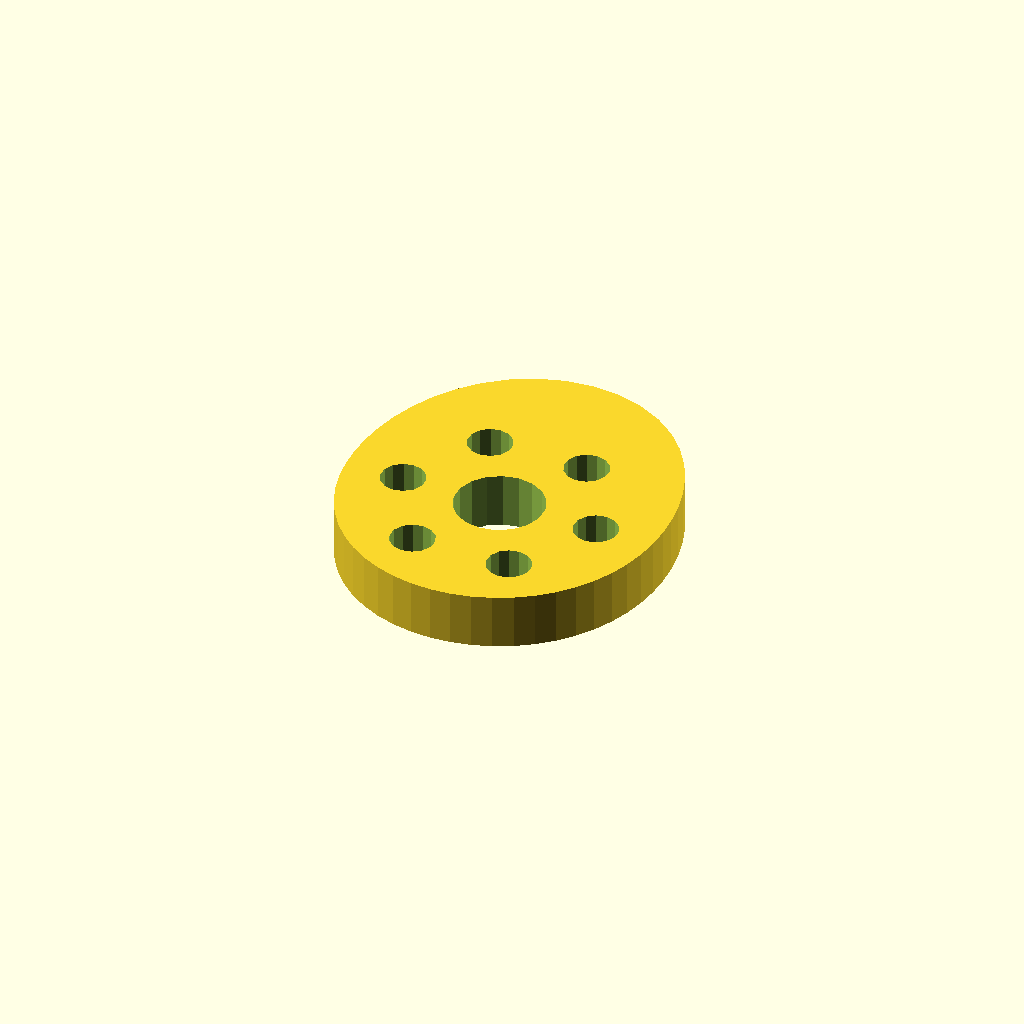
Cell 1: rendered with the file's own defaults.
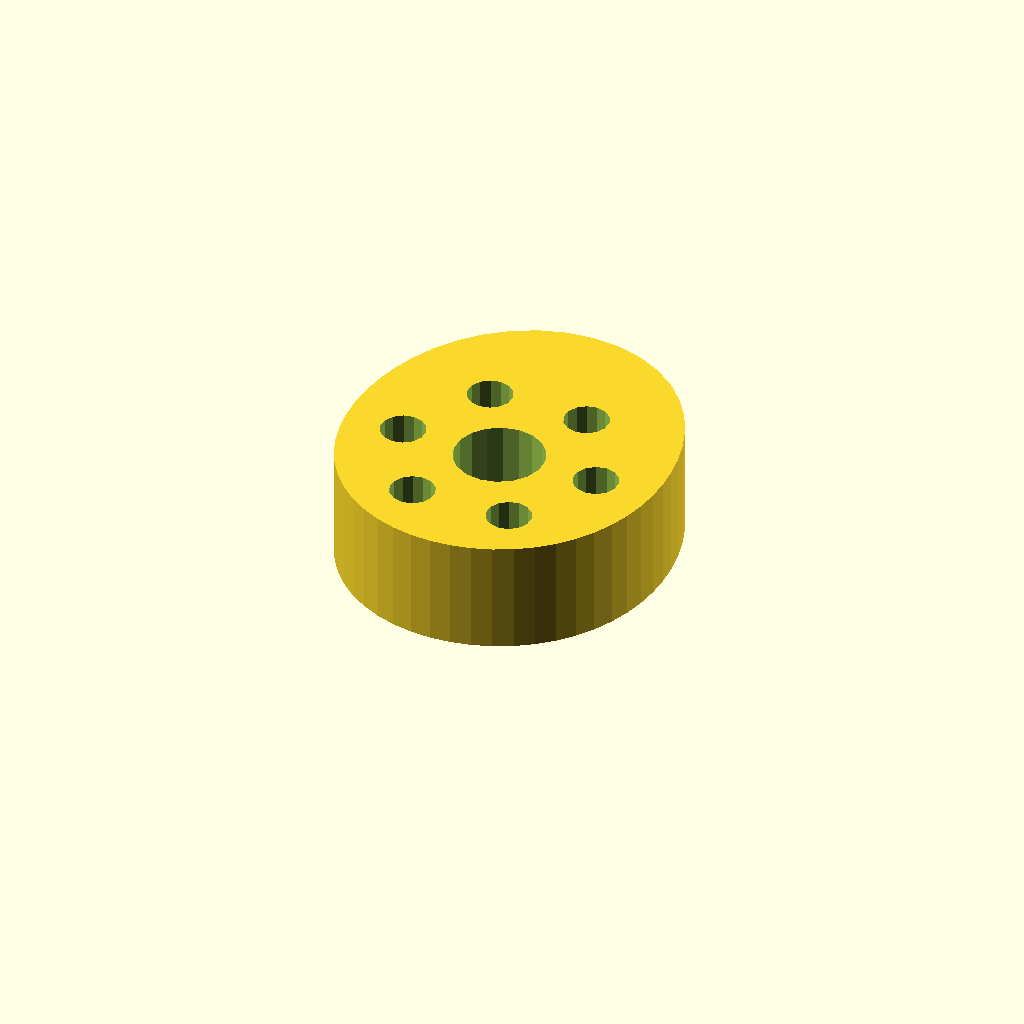
Cell 2: the same model with plate_t = 20.
One fixed orthographic camera (rotation 55°, 0°, 25°; colour scheme Cornfield) for every cell.
OpenSCAD source file optional_data/data/sketch4/camplates/part_0122.scad:
$fn = 32;

// ----------------------------------------------------------------------
// Cam plate: single_lobe cam, base R28
// ----------------------------------------------------------------------

// --- parameters (mm) ---
base_r = 28;              // base circle radius
lobe_h = 10;              // cam lobe rise
bore_r = 8;               // shaft bore radius
plate_t = 10;             // plate thickness, Z (extrusion height)
ring_r = 18;              // lightening ring radius
bolt_r = 4;               // lightening hole radius

profile = [[57.398, 28], [57.545, 31.788], [57.335, 35.653], [56.752, 39.589], [55.762, 43.582], [54.308, 47.594], [52.325, 51.552], [49.753, 55.343], [46.562, 58.811], [42.764, 61.779], [38.436, 64.064], [33.71, 65.506], [28.773, 66], [23.835, 65.506], [19.109, 64.064], [14.781, 61.779], [10.984, 58.811], [7.792, 55.343], [5.22, 51.552], [3.237, 47.594], [1.784, 43.582], [0.794, 39.589], [0.211, 35.653], [0, 31.788], [0.148, 28], [0.658, 24.299], [1.545, 20.704], [2.82, 17.25], [4.49, 13.98], [6.547, 10.946], [8.97, 8.198], [11.727, 5.785], [14.773, 3.751], [18.058, 2.131], [21.526, 0.954], [25.118, 0.24], [28.773, 0], [32.427, 0.24], [36.02, 0.954], [39.488, 2.131], [42.773, 3.751], [45.819, 5.785], [48.575, 8.198], [50.998, 10.946], [53.055, 13.98], [54.725, 17.25], [56.001, 20.704], [56.887, 24.299]];  // primary outline, 48 points, counter clockwise
void_1 = [[36.626, 29.526], [35.63, 32.12], [33.807, 34.217], [31.377, 35.564], [28.633, 35.999], [25.906, 35.469], [23.524, 34.038], [21.776, 31.878], [20.871, 29.251], [20.92, 26.474], [21.915, 23.88], [23.738, 21.783], [26.168, 20.436], [28.912, 20.001], [31.64, 20.531], [34.021, 21.962], [35.77, 24.122], [36.674, 26.749]];  // shaft bore, 18 points
void_2 = [[50.699, 28.763], [49.979, 30.391], [48.624, 31.546], [46.902, 31.998], [45.155, 31.658], [43.728, 30.594], [42.904, 29.016], [42.846, 27.237], [43.566, 25.609], [44.921, 24.454], [46.643, 24.002], [48.39, 24.342], [49.818, 25.406], [50.641, 26.984]];  // lightening hole 1, 14 points
void_3 = [[41.699, 44.352], [40.979, 45.98], [39.624, 47.134], [37.902, 47.586], [36.155, 47.247], [34.728, 46.182], [33.904, 44.604], [33.846, 42.825], [34.566, 41.197], [35.921, 40.043], [37.643, 39.591], [39.39, 39.93], [40.818, 40.994], [41.641, 42.572]];  // lightening hole 2, 14 points
void_4 = [[23.699, 44.352], [22.979, 45.98], [21.624, 47.134], [19.902, 47.586], [18.155, 47.247], [16.728, 46.182], [15.904, 44.604], [15.846, 42.825], [16.566, 41.197], [17.921, 40.043], [19.643, 39.591], [21.39, 39.93], [22.818, 40.994], [23.641, 42.572]];  // lightening hole 3, 14 points
void_5 = [[14.699, 28.763], [13.979, 30.391], [12.624, 31.546], [10.902, 31.998], [9.155, 31.658], [7.728, 30.594], [6.904, 29.016], [6.846, 27.237], [7.566, 25.609], [8.921, 24.454], [10.643, 24.002], [12.39, 24.342], [13.818, 25.406], [14.641, 26.984]];  // lightening hole 4, 14 points
void_6 = [[23.699, 13.175], [22.979, 14.803], [21.624, 15.957], [19.902, 16.409], [18.155, 16.07], [16.728, 15.006], [15.904, 13.428], [15.846, 11.648], [16.566, 10.02], [17.921, 8.866], [19.643, 8.414], [21.39, 8.753], [22.818, 9.818], [23.641, 11.396]];  // lightening hole 5, 14 points
void_7 = [[41.699, 13.175], [40.979, 14.803], [39.624, 15.957], [37.902, 16.409], [36.155, 16.07], [34.728, 15.006], [33.904, 13.428], [33.846, 11.648], [34.566, 10.02], [35.921, 8.866], [37.643, 8.414], [39.39, 8.753], [40.818, 9.818], [41.641, 11.396]];  // lightening hole 6, 14 points

// --- the one profile operation ---
difference() {
  linear_extrude(height = plate_t) polygon(points = profile);
  translate([0, 0, -1])
    linear_extrude(height = plate_t + 2) polygon(points = void_1);
  translate([0, 0, -1])
    linear_extrude(height = plate_t + 2) polygon(points = void_2);
  translate([0, 0, -1])
    linear_extrude(height = plate_t + 2) polygon(points = void_3);
  translate([0, 0, -1])
    linear_extrude(height = plate_t + 2) polygon(points = void_4);
  translate([0, 0, -1])
    linear_extrude(height = plate_t + 2) polygon(points = void_5);
  translate([0, 0, -1])
    linear_extrude(height = plate_t + 2) polygon(points = void_6);
  translate([0, 0, -1])
    linear_extrude(height = plate_t + 2) polygon(points = void_7);
}
Parameter table extracted from the source (name, type, default, range or options):
base_r: number, default 28
lobe_h: number, default 10
bore_r: number, default 8
plate_t: number, default 10
ring_r: number, default 18
bolt_r: number, default 4
